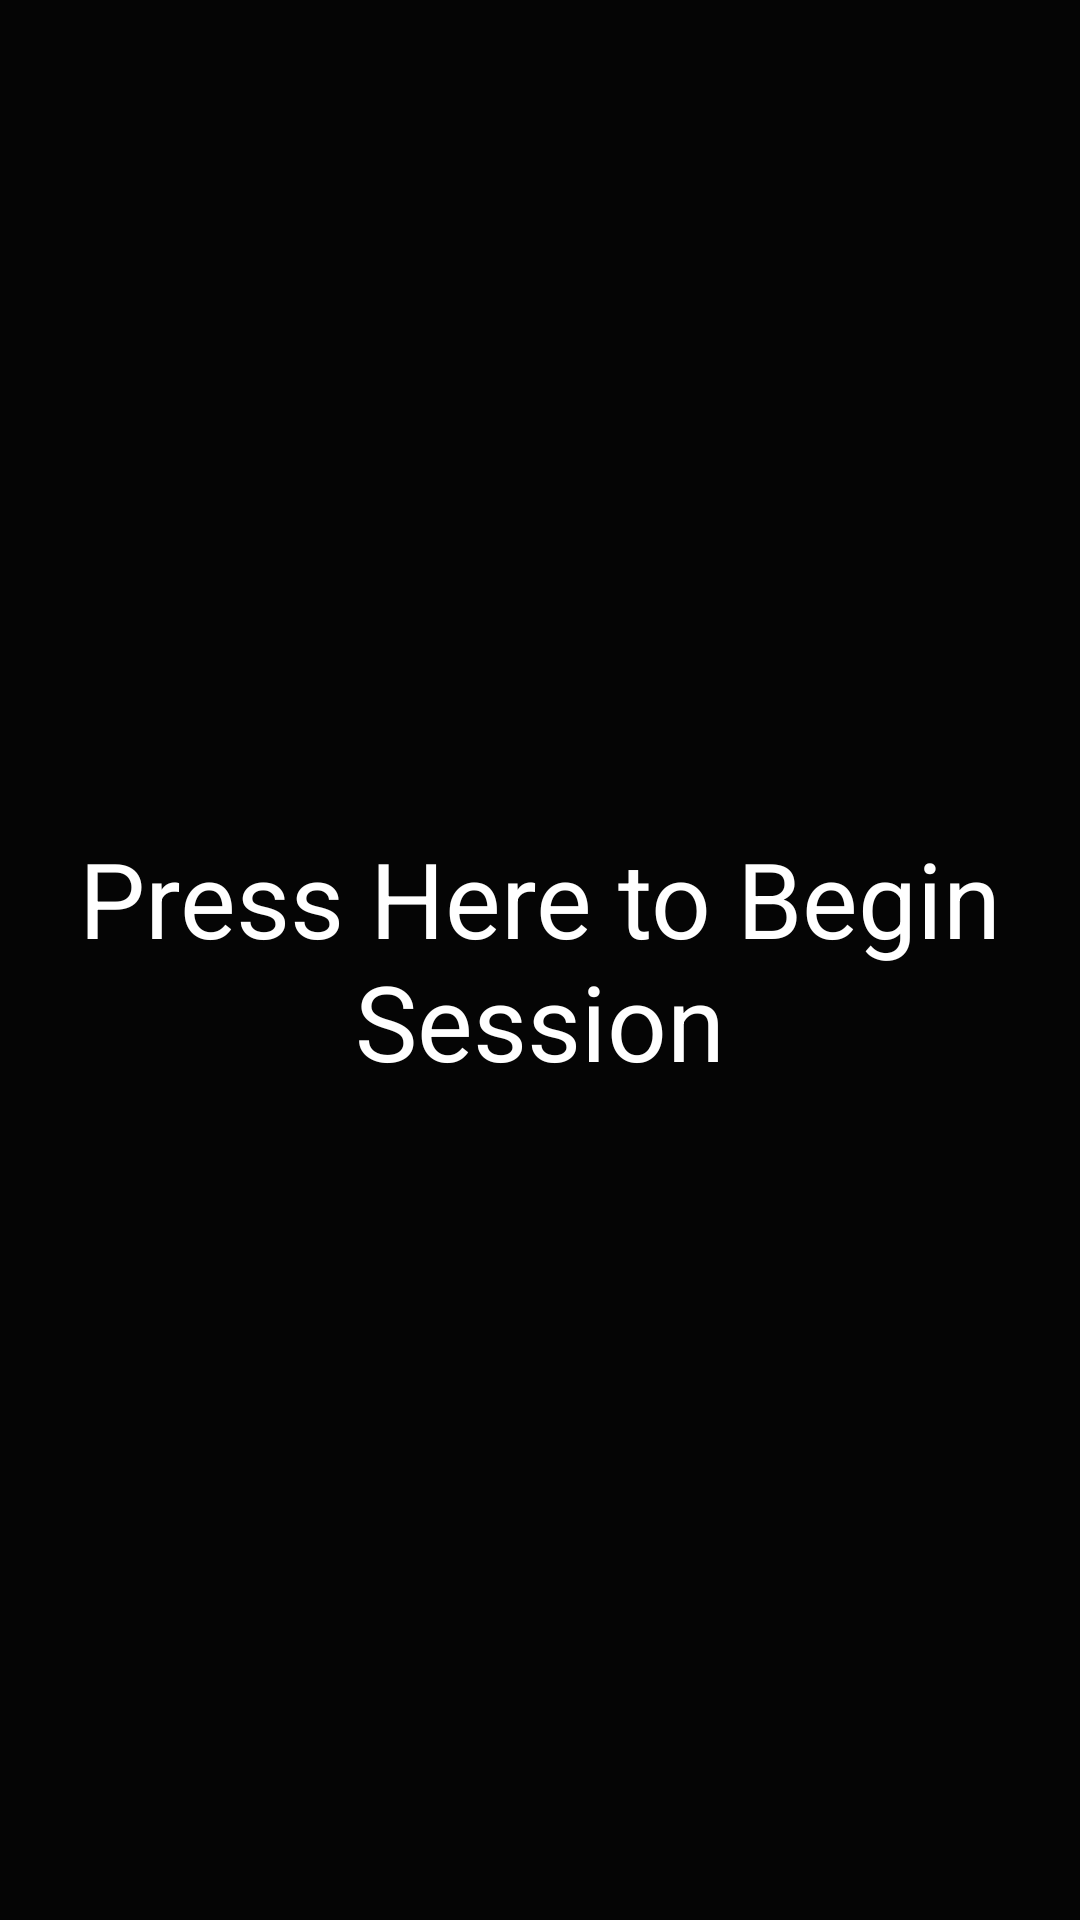

This screen was rendered from an Android layout file. Write that file and the resources it references.
<!-- AndroidManifest.xml: application theme AppTheme -->
<!-- res/layout/activity_main.xml -->
<?xml version="1.0" encoding="utf-8"?>
<RelativeLayout xmlns:android="http://schemas.android.com/apk/res/android"
    xmlns:app="http://schemas.android.com/apk/res-auto"
    xmlns:tools="http://schemas.android.com/tools"
    android:layout_width="match_parent"
    android:layout_height="match_parent"
    tools:context=".MainActivity"
    android:background="#050505">

    <TextView
        android:layout_width="match_parent"
        android:gravity="center"
        android:layout_height="wrap_content"
        android:text="Press Here to Begin Session"
        android:textColor="#ffff"
        android:textSize="35dp"
        android:id="@+id/startTxt"
        android:layout_centerVertical="true"
         />

</RelativeLayout>
<!-- resources referenced by this layout -->
<resources>
  <style name="AppTheme" parent="Theme.AppCompat.Light.NoActionBar">
          
          <item name="colorPrimary">@color/colorPrimary</item>
          <item name="colorPrimaryDark">#000000</item>
          <item name="colorAccent">@color/colorAccent</item>
      </style>
  <color name="colorPrimary">#008577</color>
  <color name="colorAccent">#D81B60</color>
</resources>
